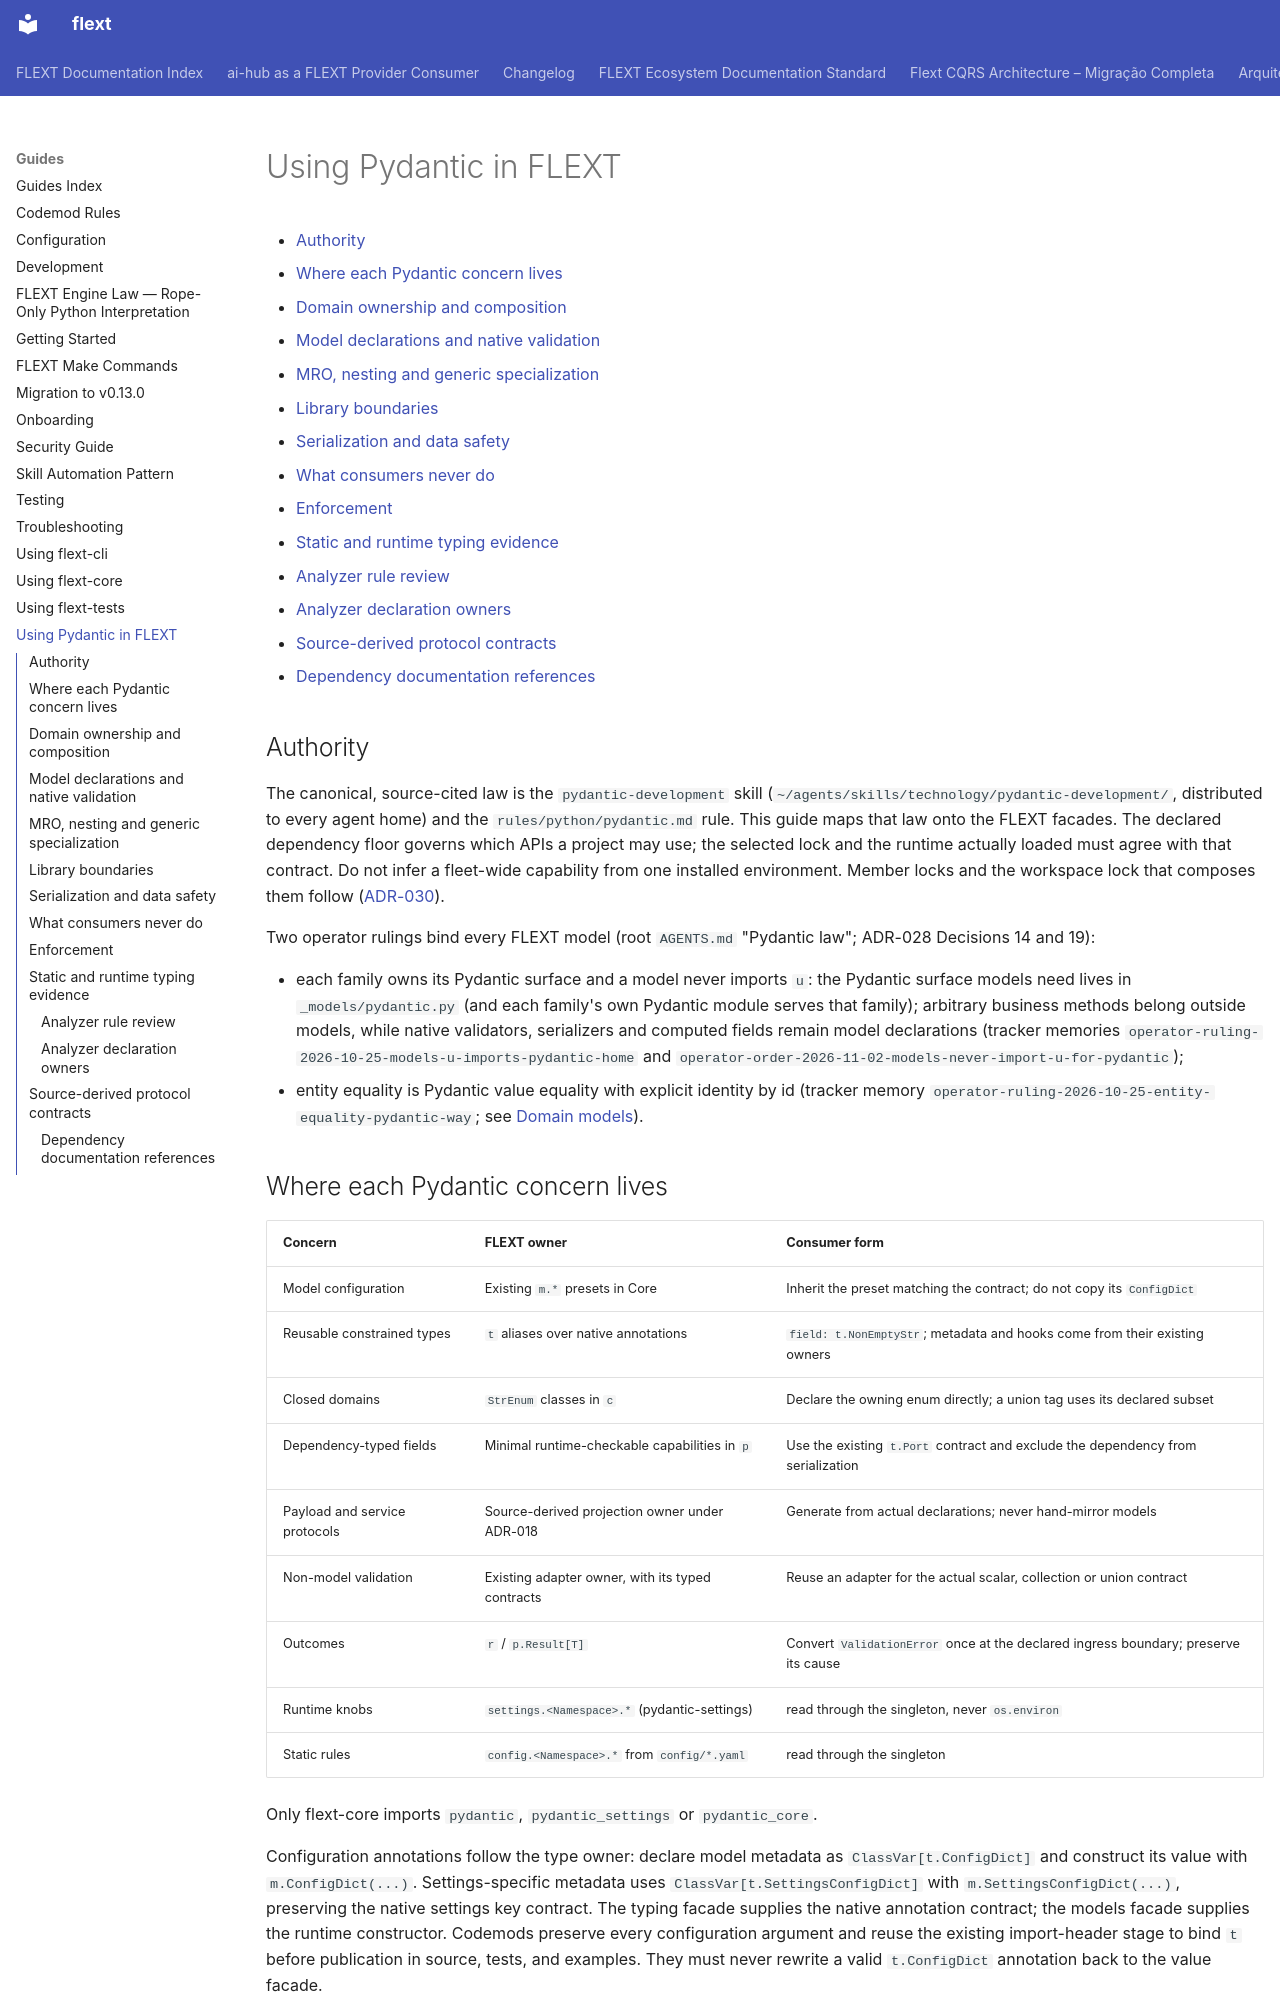

repository: flext-sh/flext · page: guides/using-pydantic/index.html · generator: mkdocs

# Using Pydantic in FLEXT

<!-- TOC START -->

- [Authority](#authority)
- [Where each Pydantic concern lives](#where-each-pydantic-concern-lives)
- [Domain ownership and composition](#domain-ownership-and-composition)
- [Model declarations and native validation](#model-declarations-and-native-validation)
- [MRO, nesting and generic specialization](#mro-nesting-and-generic-specialization)
- [Library boundaries](#library-boundaries)
- [Serialization and data safety](#serialization-and-data-safety)
- [What consumers never do](#what-consumers-never-do)
- [Enforcement](#enforcement)
- [Static and runtime typing evidence](#static-and-runtime-typing-evidence)
  - [Analyzer rule review](#analyzer-rule-review)
  - [Analyzer declaration owners](#analyzer-declaration-owners)
- [Source-derived protocol contracts](#source-derived-protocol-contracts)
  - [Dependency documentation references](#dependency-documentation-references)

<!-- TOC END -->

## Authority

The canonical, source-cited law is the `pydantic-development` skill
(`~/agents/skills/technology/pydantic-development/`, distributed to every agent home)
and the `rules/python/pydantic.md` rule. This guide maps that law onto the FLEXT
facades. The declared dependency floor governs which APIs a project may use;
the selected lock and the runtime actually loaded must agree with that contract.
Do not infer a fleet-wide capability from one installed environment. Member locks
and the workspace lock that composes them follow
([ADR-030](../architecture/adr/030-member-locks-composition-upg-guard.md)).

Two operator rulings bind every FLEXT model (root `AGENTS.md`
"Pydantic law"; ADR-028 Decisions 14 and 19):

- each family owns its Pydantic surface and a model never imports `u`: the
  Pydantic surface models need lives in `_models/pydantic.py` (and each family's own
  Pydantic module serves that family); arbitrary business methods belong outside
  models, while native validators, serializers and computed fields remain model
  declarations (tracker memories
  `operator-ruling-2026-10-25-models-u-imports-pydantic-home` and
  `operator-order-2026-11-02-models-never-import-u-for-pydantic`);
- entity equality is Pydantic value equality with explicit identity by id
  (tracker memory `operator-ruling-2026-10-25-entity-equality-pydantic-way`; see
  [Domain models](using-flext-core.md#domain-models)).
